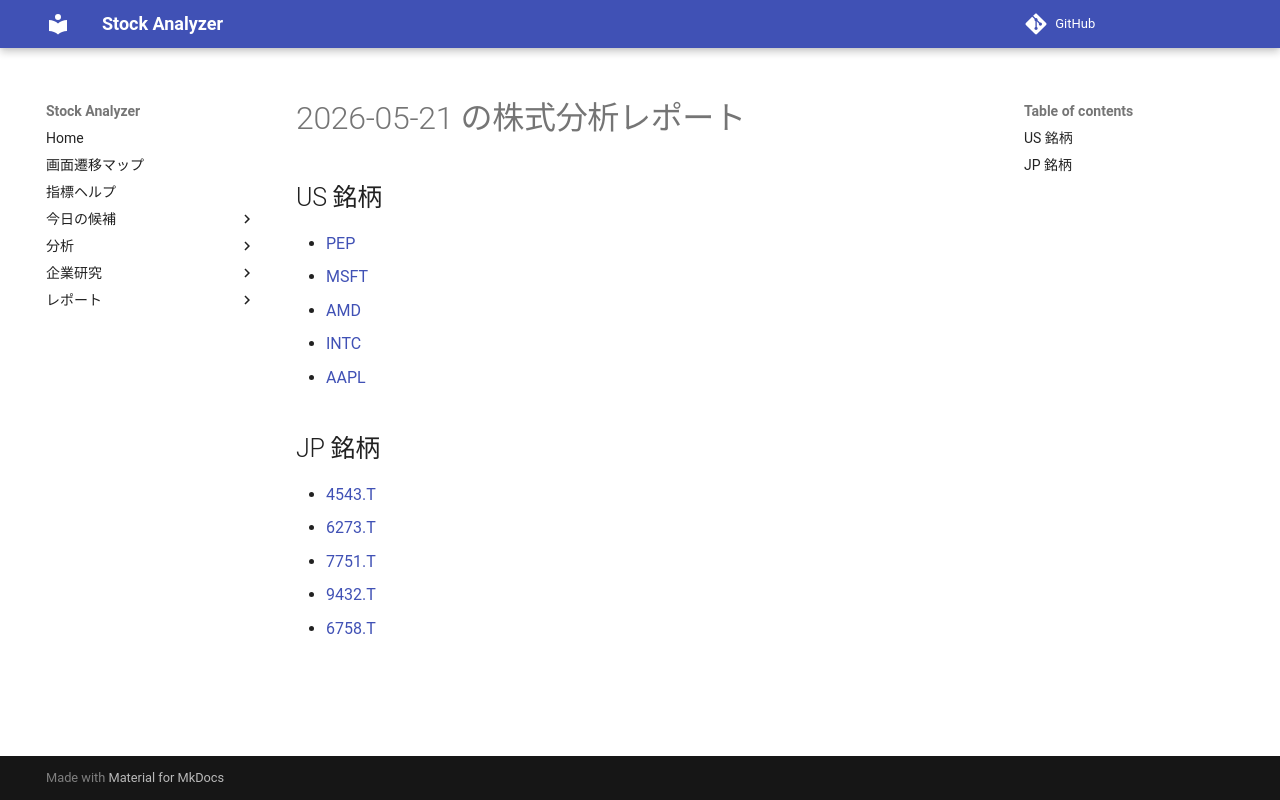

repository: Yumi-note/Making-APP · page: reports/2026-05-21/174520/index.html · generator: mkdocs

# 2026-05-21 の株式分析レポート

## US 銘柄

- [PEP](PEP.md)
- [MSFT](MSFT.md)
- [AMD](AMD.md)
- [INTC](INTC.md)
- [AAPL](AAPL.md)

## JP 銘柄

- [4543.T](4543_T.md)
- [6273.T](6273_T.md)
- [7751.T](7751_T.md)
- [9432.T](9432_T.md)
- [6758.T](6758_T.md)
